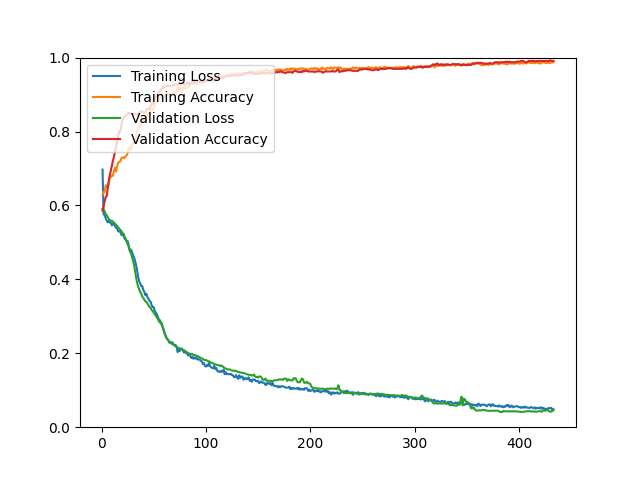

Data behind this chart, as committed beside it:
epoch, loss, acc, val_loss, val_acc
1, 0.6970, 0.6286, 0.5910, 0.5860
2, 0.5760, 0.6370, 0.5885, 0.5986
3, 0.5740, 0.6362, 0.5841, 0.6111
4, 0.5657, 0.6551, 0.5771, 0.6219
5, 0.5585, 0.6523, 0.5731, 0.6254
6, 0.5544, 0.6475, 0.5681, 0.6487
7, 0.5585, 0.6587, 0.5635, 0.6685
8, 0.5539, 0.6776, 0.5608, 0.6828
9, 0.5529, 0.6766, 0.5576, 0.6953
10, 0.5458, 0.6808, 0.5585, 0.7079
11, 0.5510, 0.6804, 0.5563, 0.7222
12, 0.5511, 0.6934, 0.5534, 0.7312
13, 0.5426, 0.7019, 0.5501, 0.7491
14, 0.5402, 0.6922, 0.5476, 0.7599
15, 0.5370, 0.7071, 0.5445, 0.7724
16, 0.5302, 0.7155, 0.5403, 0.7885
17, 0.5299, 0.7179, 0.5373, 0.8011
18, 0.5300, 0.7193, 0.5340, 0.7993
19, 0.5207, 0.7278, 0.5306, 0.8172
20, 0.5190, 0.7300, 0.5268, 0.8297
21, 0.5233, 0.7298, 0.5218, 0.8369
22, 0.5102, 0.7280, 0.5167, 0.8387
23, 0.5083, 0.7328, 0.5108, 0.8423
24, 0.5035, 0.7348, 0.5037, 0.8441
25, 0.5038, 0.7410, 0.4960, 0.8477
26, 0.4924, 0.7529, 0.4881, 0.8513
27, 0.4786, 0.7561, 0.4786, 0.8495
28, 0.4806, 0.7507, 0.4712, 0.8477
29, 0.4757, 0.7593, 0.4631, 0.8477
30, 0.4673, 0.7687, 0.4524, 0.8477
31, 0.4613, 0.7731, 0.4417, 0.8477
32, 0.4513, 0.7723, 0.4258, 0.8477
33, 0.4413, 0.7834, 0.4079, 0.8459
34, 0.4262, 0.8012, 0.3928, 0.8459
35, 0.4094, 0.8071, 0.3815, 0.8495
36, 0.3958, 0.8129, 0.3734, 0.8495
37, 0.3900, 0.8175, 0.3661, 0.8530
38, 0.3819, 0.8229, 0.3625, 0.8530
39, 0.3820, 0.8308, 0.3531, 0.8548
40, 0.3719, 0.8259, 0.3499, 0.8513
41, 0.3663, 0.8388, 0.3447, 0.8513
42, 0.3576, 0.8390, 0.3406, 0.8513
43, 0.3611, 0.8372, 0.3389, 0.8584
44, 0.3522, 0.8456, 0.3346, 0.8620
45, 0.3479, 0.8484, 0.3296, 0.8602
46, 0.3413, 0.8488, 0.3252, 0.8602
47, 0.3397, 0.8555, 0.3235, 0.8692
48, 0.3301, 0.8601, 0.3172, 0.8746
49, 0.3256, 0.8585, 0.3142, 0.8746
50, 0.3247, 0.8643, 0.3102, 0.8817
51, 0.3149, 0.8747, 0.3061, 0.8907
52, 0.3098, 0.8813, 0.3019, 0.8925
53, 0.3067, 0.8809, 0.2969, 0.8978
54, 0.2978, 0.8882, 0.2928, 0.9014
55, 0.2923, 0.8888, 0.2869, 0.9068
56, 0.2891, 0.8896, 0.2829, 0.9068
57, 0.2822, 0.8932, 0.2839, 0.9140
58, 0.2741, 0.9004, 0.2794, 0.9158
59, 0.2690, 0.8936, 0.2660, 0.9229
60, 0.2601, 0.8946, 0.2569, 0.9194
... 373 more rows
